Image classification data set "data" (teukumunawark/Coffee-Bean-Prediction-Api on GitHub). Class labels (4): defect, longberry, peaberry, premium.

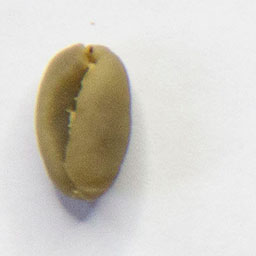
Label: peaberry

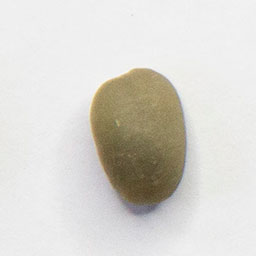
Label: peaberry

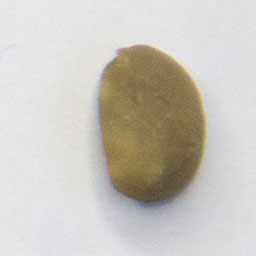
Label: premium

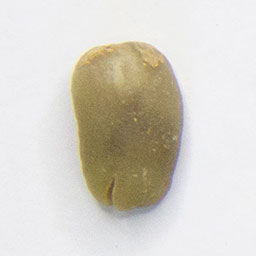
Label: longberry

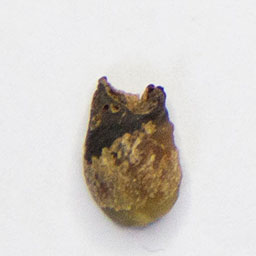
Label: defect

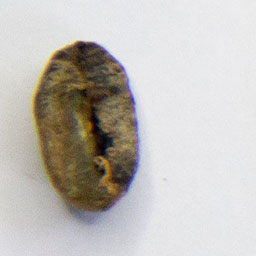
Label: defect
